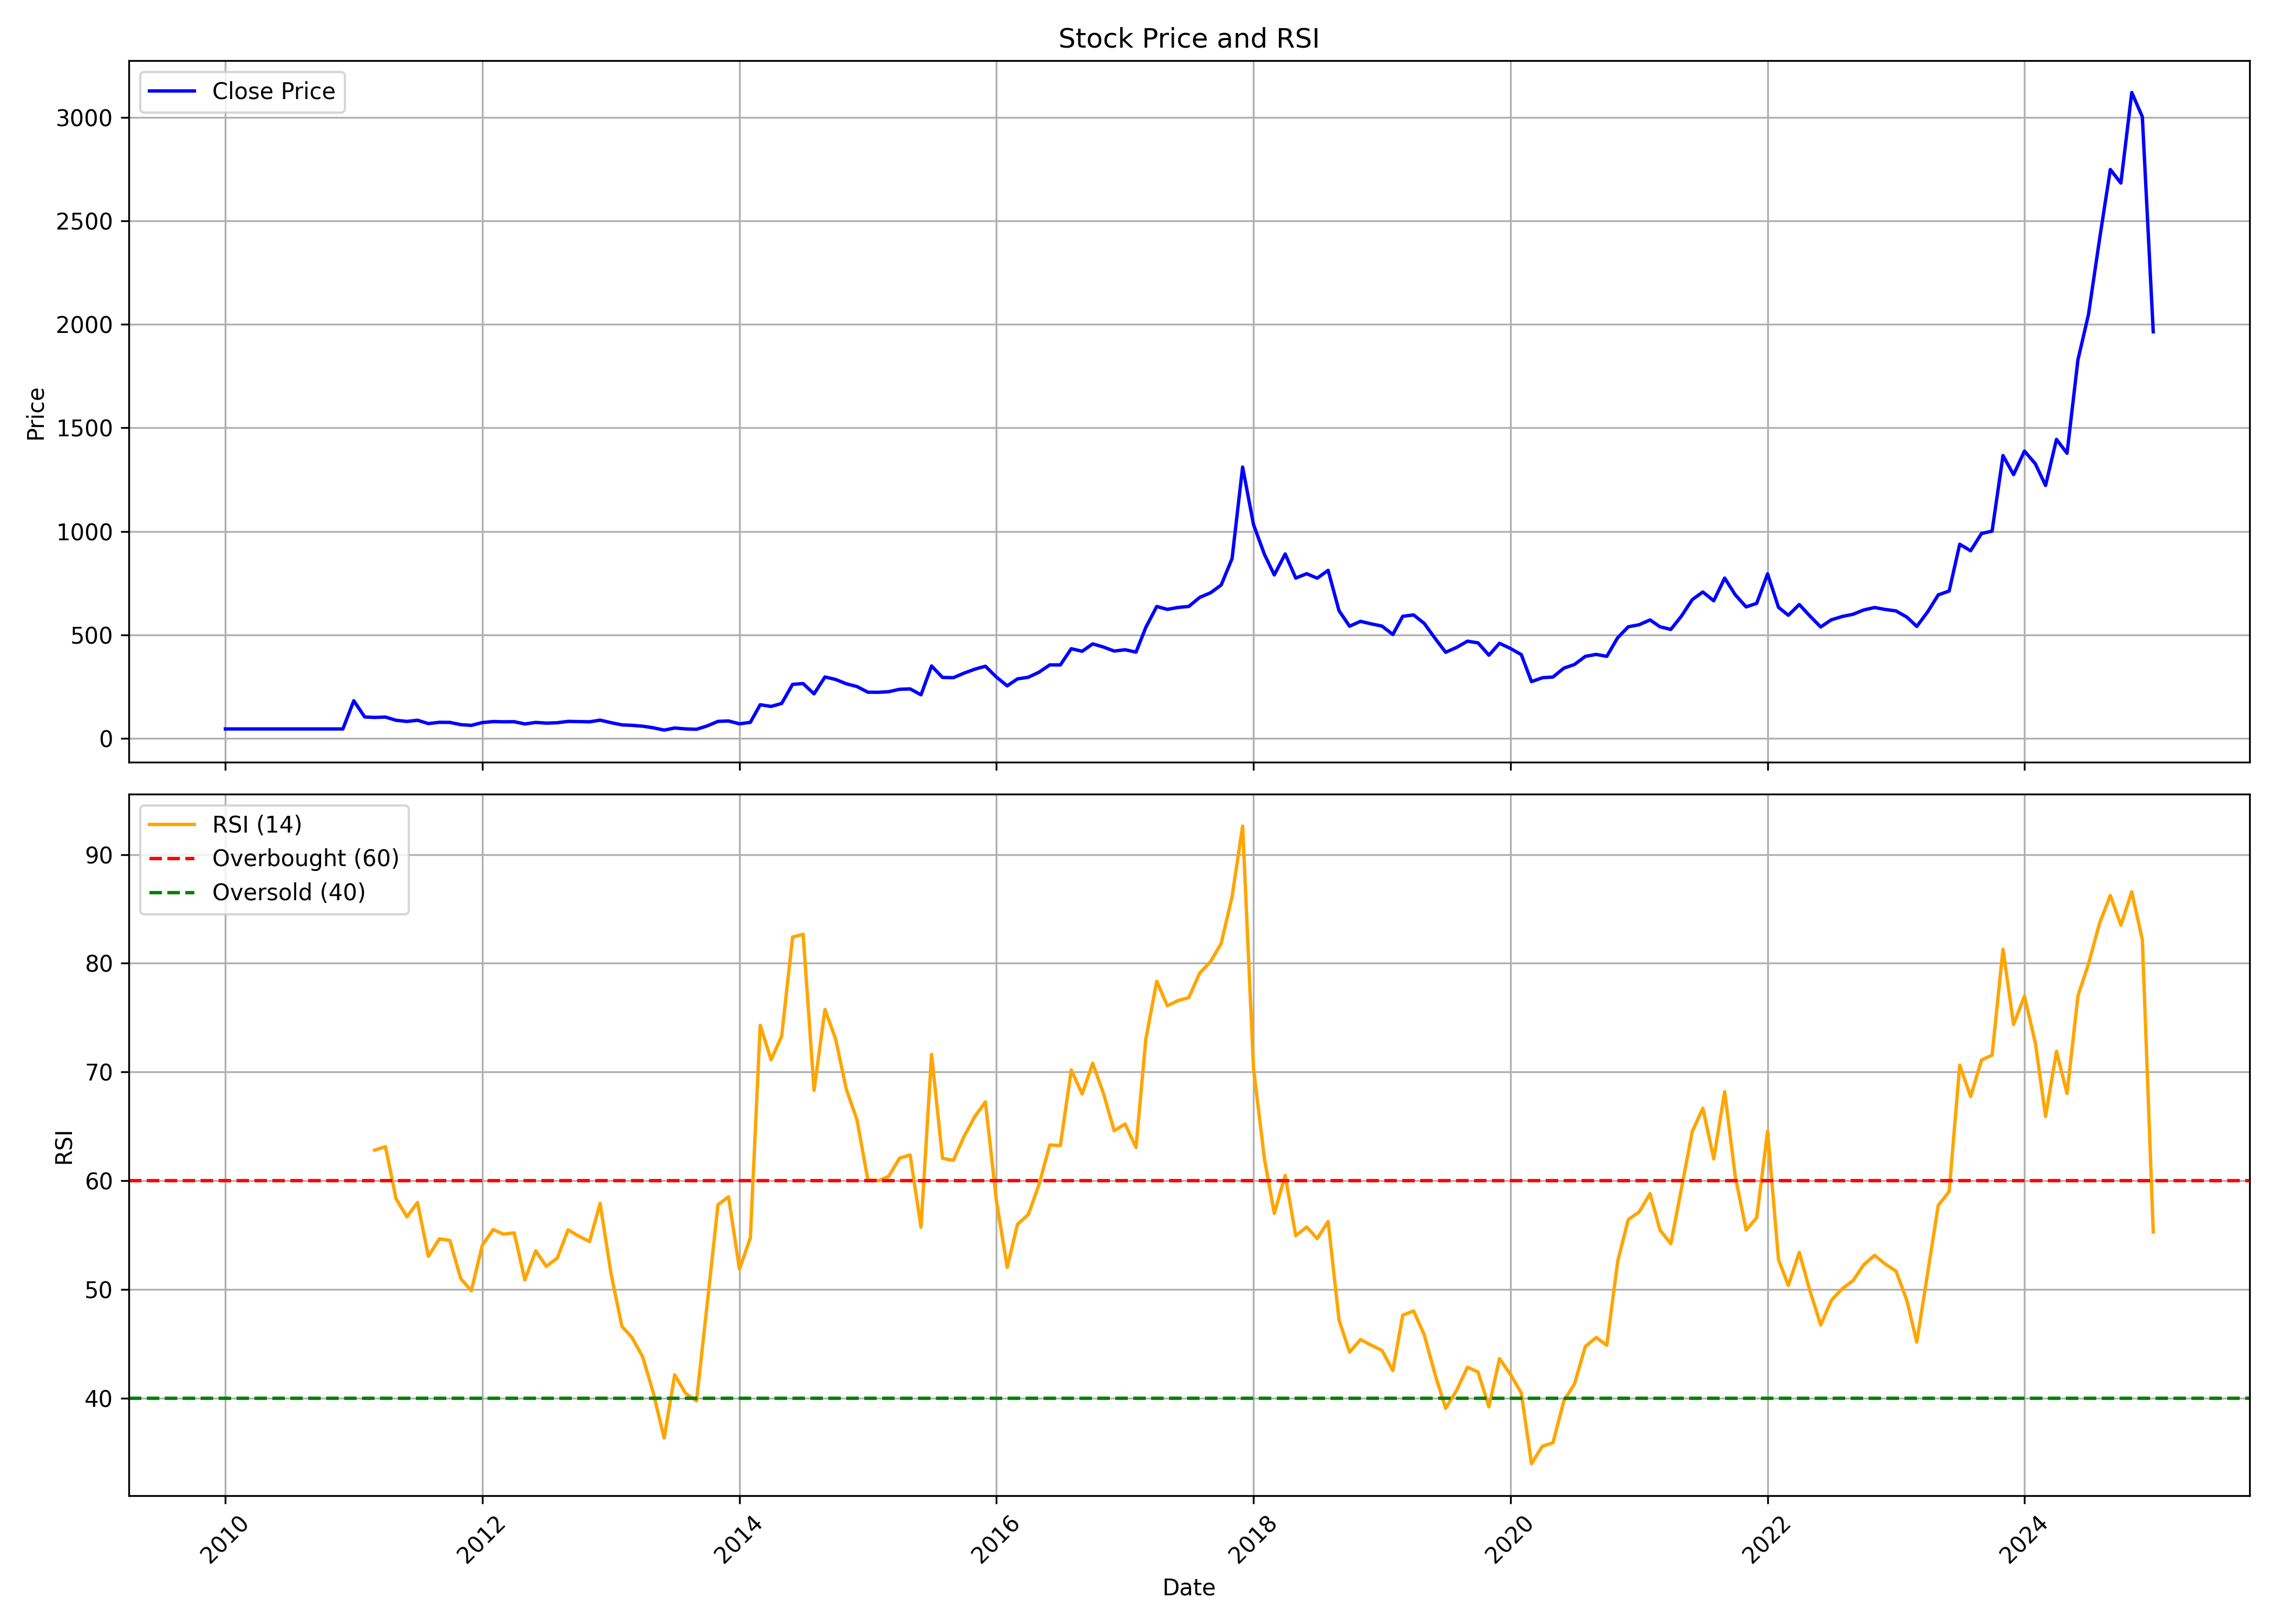

The table this chart was drawn from, first rows:
, Unnamed: 0.1, Unnamed: 0, date, symbol, open, high, low, close, volume, rsi
0, 0, 0, 2010-01-01, SUMMITSEC, 39.5, 49.4, 39.5, 46.5, 605185, 
1, 1, 1, 2010-02-01, SUMMITSEC, 46.5, 46.5, 46.5, 46.5, 0, 
2, 2, 2, 2010-03-01, SUMMITSEC, 46.5, 46.5, 46.5, 46.5, 0, 
3, 3, 3, 2010-04-01, SUMMITSEC, 46.5, 46.5, 46.5, 46.5, 0, 
4, 4, 4, 2010-05-01, SUMMITSEC, 46.5, 46.5, 46.5, 46.5, 0, 
5, 5, 5, 2010-06-01, SUMMITSEC, 46.5, 46.5, 46.5, 46.5, 0, 
6, 6, 6, 2010-07-01, SUMMITSEC, 46.5, 46.5, 46.5, 46.5, 0, 
7, 7, 7, 2010-08-01, SUMMITSEC, 46.5, 46.5, 46.5, 46.5, 0, 
8, 8, 8, 2010-09-01, SUMMITSEC, 46.5, 46.5, 46.5, 46.5, 0, 
9, 9, 9, 2010-10-01, SUMMITSEC, 46.5, 46.5, 46.5, 46.5, 0, 
10, 10, 10, 2010-11-01, SUMMITSEC, 46.5, 46.5, 46.5, 46.5, 0, 
11, 11, 11, 2010-12-01, SUMMITSEC, 46.5, 46.5, 46.5, 46.5, 0, 
12, 12, 12, 2011-01-01, SUMMITSEC, 46.5, 199.6, 46.5, 182.6, 40957, 
13, 13, 13, 2011-02-01, SUMMITSEC, 173.6, 173.6, 100.0, 104.3, 118171, 
14, 14, 14, 2011-03-01, SUMMITSEC, 100.8, 112.9, 90.15, 102.1, 129307, 62.81
15, 15, 15, 2011-04-01, SUMMITSEC, 98.05, 128.9, 98.05, 103.8, 55445, 63.13
16, 16, 16, 2011-05-01, SUMMITSEC, 99.0, 105.0, 83.1, 88.35, 35748, 58.35
17, 17, 17, 2011-06-01, SUMMITSEC, 88.0, 94.0, 78.2, 82.75, 34093, 56.68
18, 18, 18, 2011-07-01, SUMMITSEC, 92.8, 100.0, 80.2, 88.45, 27328, 58
19, 19, 19, 2011-08-01, SUMMITSEC, 85.0, 92.95, 65.0, 72.3, 19229, 53.06
20, 20, 20, 2011-09-01, SUMMITSEC, 72.3, 88.4, 70.0, 78.5, 20676, 54.66
21, 21, 21, 2011-10-01, SUMMITSEC, 75.0, 89.9, 65.05, 78.05, 27830, 54.51
22, 22, 22, 2011-11-01, SUMMITSEC, 75.0, 84.85, 61.6, 67.2, 38614, 51
23, 23, 23, 2011-12-01, SUMMITSEC, 66.25, 79.5, 52.5, 63.7, 28542, 49.88
24, 24, 24, 2012-01-01, SUMMITSEC, 59.25, 88.0, 58.0, 77.15, 38115, 54.05
25, 25, 25, 2012-02-01, SUMMITSEC, 74.9, 94.0, 72.0, 82.1, 26075, 55.51
26, 26, 26, 2012-03-01, SUMMITSEC, 79.15, 89.0, 74.0, 81.0, 38317, 55.09
27, 27, 27, 2012-04-01, SUMMITSEC, 73.05, 87.45, 73.05, 81.35, 22034, 55.21
28, 28, 28, 2012-05-01, SUMMITSEC, 81.35, 90.0, 60.0, 70.65, 37978, 50.87
29, 29, 29, 2012-06-01, SUMMITSEC, 69.0, 78.0, 65.15, 77.95, 18455, 53.55
30, 30, 30, 2012-07-01, SUMMITSEC, 75.0, 83.8, 72.05, 74.55, 25168, 52.13
31, 31, 31, 2012-08-01, SUMMITSEC, 72.5, 80.95, 65.15, 76.45, 52465, 52.88
32, 32, 32, 2012-09-01, SUMMITSEC, 76.0, 89.95, 75.0, 83.0, 45270, 55.49
33, 33, 33, 2012-10-01, SUMMITSEC, 81.6, 98.0, 75.7, 81.85, 22046, 54.91
34, 34, 34, 2012-11-01, SUMMITSEC, 80.05, 88.15, 66.25, 80.9, 60142, 54.41
35, 35, 35, 2012-12-01, SUMMITSEC, 81.0, 100.0, 76.0, 88.95, 32682, 57.91
36, 36, 36, 2013-01-01, SUMMITSEC, 88.75, 97.95, 74.15, 76.75, 28336, 51.46
37, 37, 37, 2013-02-01, SUMMITSEC, 73.0, 77.7, 64.0, 66.15, 29973, 46.6
38, 38, 38, 2013-03-01, SUMMITSEC, 65.75, 78.75, 56.05, 63.9, 32051, 45.62
39, 39, 39, 2013-04-01, SUMMITSEC, 63.0, 75.9, 49.5, 59.8, 3553, 43.8
40, 40, 40, 2013-05-01, SUMMITSEC, 59.8, 64.95, 45.1, 52.05, 3842, 40.52
41, 41, 41, 2013-06-01, SUMMITSEC, 50.0, 58.0, 37.0, 41.0, 1762, 36.33
42, 42, 42, 2013-07-01, SUMMITSEC, 49.2, 65.0, 39.0, 51.0, 9804, 42.15
43, 43, 43, 2013-08-01, SUMMITSEC, 54.1, 56.0, 43.3, 46.7, 5816, 40.44
44, 44, 44, 2013-09-01, SUMMITSEC, 45.5, 53.0, 42.0, 45.0, 2290, 39.75
45, 45, 45, 2013-10-01, SUMMITSEC, 49.0, 65.0, 44.4, 60.9, 5756, 48.56
46, 46, 46, 2013-11-01, SUMMITSEC, 61.55, 88.95, 58.5, 83.0, 21299, 57.8
47, 47, 47, 2013-12-01, SUMMITSEC, 82.0, 92.0, 74.0, 85.0, 4431, 58.52
48, 48, 48, 2014-01-01, SUMMITSEC, 85.0, 93.9, 66.0, 71.15, 10136, 51.87
49, 49, 49, 2014-02-01, SUMMITSEC, 67.55, 82.45, 66.0, 78.35, 17666, 54.75
50, 50, 50, 2014-03-01, SUMMITSEC, 84.95, 163.4, 74.0, 163.4, 137793, 74.3
51, 51, 51, 2014-04-01, SUMMITSEC, 179.6, 196.0, 133.4, 155.2, 135052, 71.13
52, 52, 52, 2014-05-01, SUMMITSEC, 155.2, 179.8, 130.0, 169.6, 53040, 73.3
53, 53, 53, 2014-06-01, SUMMITSEC, 164.0, 261.8, 161.4, 261.8, 101896, 82.41
54, 54, 54, 2014-07-01, SUMMITSEC, 270.0, 293.0, 228.2, 265.6, 166858, 82.67
55, 55, 55, 2014-08-01, SUMMITSEC, 256.6, 265.0, 205.0, 215.9, 42064, 68.31
56, 56, 56, 2014-09-01, SUMMITSEC, 230.0, 317.0, 206.1, 297.4, 459067, 75.75
57, 57, 57, 2014-10-01, SUMMITSEC, 294.0, 319.4, 265.3, 285.6, 130528, 73.08
58, 58, 58, 2014-11-01, SUMMITSEC, 281.0, 308.0, 262.0, 264.4, 93566, 68.39
59, 59, 59, 2014-12-01, SUMMITSEC, 261.1, 272, 226.9, 251.2, 67402, 65.6
... 121 more rows
